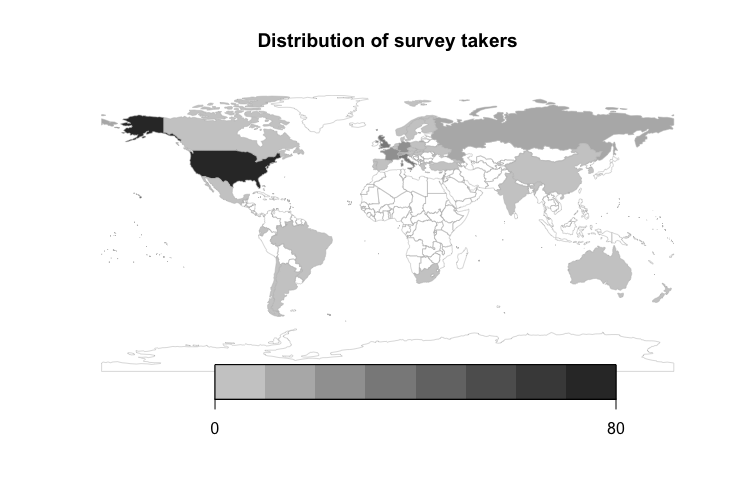

Source data for this figure (header and first rows):
country, count
Australia, 2
Austria, 1
Belgium, 6
Brazil, 7
Canada, 9
China, 4
Czech Republic, 6
Denmark, 3
Ecuador, 1
Finland, 1
France, 29
Georgia, 1
Germany, 29
Greece, 3
Hungary, 3
India, 5
Italy, 31
Mexico, 1
Netherlands, 7
Norway, 3
Poland, 4
Portugal, 6
Republic of Korea, 4
Russian Federation, 12
Slovakia, 5
Slovenia, 1
South Africa, 2
Spain, 8
Sweden, 4
Switzerland, 15
United Kingdom, 31
Turkey, 1
United States of America, 72
Israel, 2
Chile, 1
Argentina, 1
Ukraine, 1
New Zealand, 2
